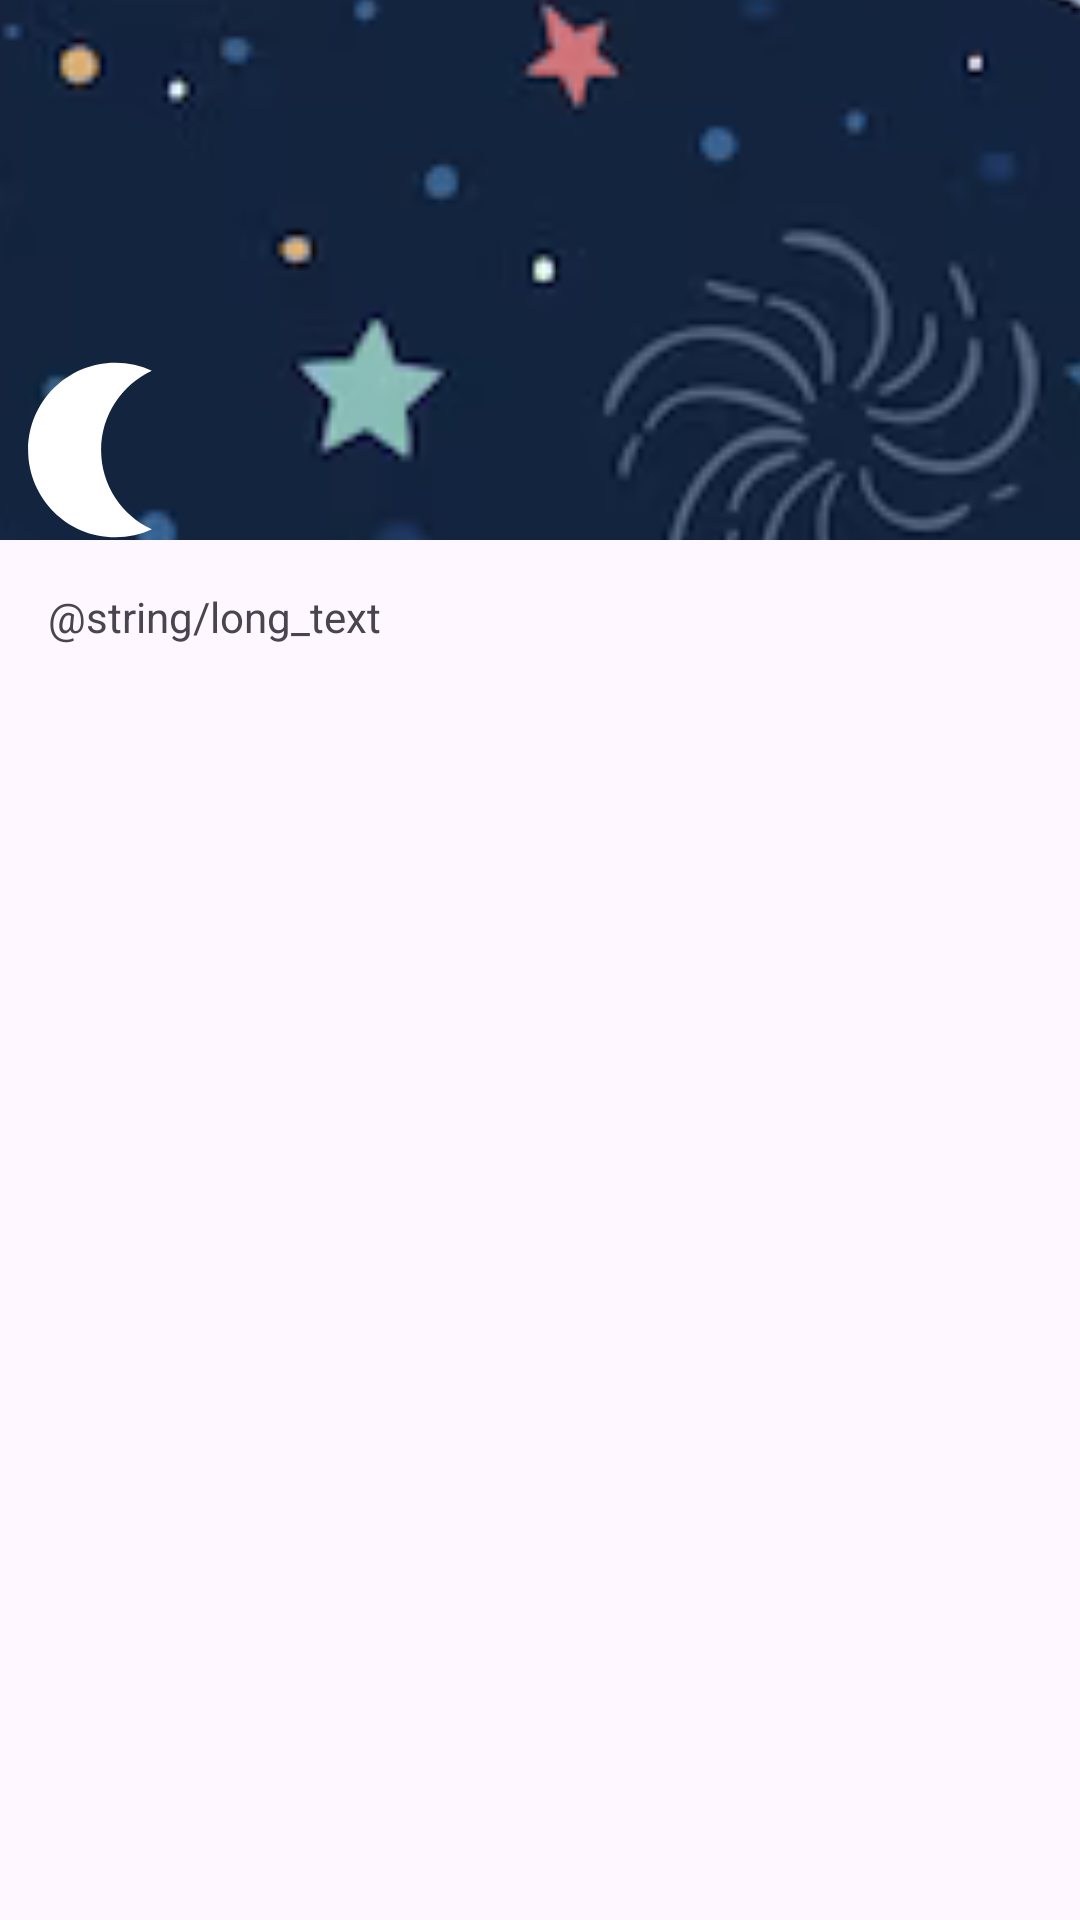

This screen was rendered from an Android layout file. Write that file and the resources it references.
<!-- AndroidManifest.xml: application theme Theme.MotionLayoutExample -->
<!-- res/layout/fragment_animation_four.xml -->
<?xml version="1.0" encoding="utf-8"?>
<androidx.coordinatorlayout.widget.CoordinatorLayout xmlns:android="http://schemas.android.com/apk/res/android"
    xmlns:app="http://schemas.android.com/apk/res-auto"
    android:layout_width="match_parent"
    android:layout_height="match_parent">

    <com.google.android.material.appbar.AppBarLayout
        android:id="@+id/appbar_layout"
        android:layout_width="match_parent"
        android:layout_height="180dp">

        <androidx.constraintlayout.motion.widget.MotionLayout
            android:id="@+id/motion_layout"
            android:layout_width="match_parent"
            android:layout_height="match_parent"
            android:minHeight="80dp"
            app:layoutDescription="@xml/animation_four"
            app:layout_scrollFlags="scroll|enterAlways|snap|exitUntilCollapsed">

            <ImageView
                android:id="@+id/background"
                android:layout_width="0dp"
                android:layout_height="1000dp"
                android:scaleType="centerCrop"
                app:layout_constraintBottom_toBottomOf="parent"
                app:layout_constraintEnd_toEndOf="parent"
                app:layout_constraintStart_toStartOf="parent"
                app:layout_constraintTop_toTopOf="parent"
                app:srcCompat="@drawable/background" />

            <ImageView
                android:id="@+id/moon"
                android:layout_width="wrap_content"
                android:layout_height="wrap_content"
                app:srcCompat="@drawable/ic_moon"
                app:tint="@color/white" />

            <TextView
                android:id="@+id/title"
                android:layout_width="wrap_content"
                android:layout_height="wrap_content"
                android:paddingHorizontal="16dp"
                android:text="Moon Animation"
                android:textStyle="bold"
                android:textColor="@color/white"
                android:textSize="24sp" />
        </androidx.constraintlayout.motion.widget.MotionLayout>
    </com.google.android.material.appbar.AppBarLayout>

    <androidx.core.widget.NestedScrollView
        android:layout_width="match_parent"
        android:layout_height="match_parent"
        app:layout_behavior="@string/appbar_scrolling_view_behavior">

        <TextView
            android:layout_width="wrap_content"
            android:layout_height="wrap_content"
            android:padding="16dp"
            android:text="@string/long_text" />
    </androidx.core.widget.NestedScrollView>

</androidx.coordinatorlayout.widget.CoordinatorLayout>
<!-- resources referenced by this layout -->
<resources>
  <!-- drawable background: png bitmap (drawable, 236439 bytes) -->
  <!-- drawable ic_moon (drawable) -->
  <vector android:height="60dp" android:viewportHeight="806.7"
      android:viewportWidth="807.1" android:width="60dp" xmlns:android="http://schemas.android.com/apk/res/android">
      <path android:fillColor="#FFFFFF" android:pathData="M453.3,403.3c0,-157.7 93.3,-293.7 227.7,-355.6C631.2,24.8 575.8,12 517.4,12c-216.1,0 -391.3,175.2 -391.3,391.3s175.2,391.3 391.3,391.3c58.4,0 113.8,-12.8 163.6,-35.7C546.6,697 453.3,561.1 453.3,403.3z"/>
  </vector>
  <style name="Theme.MotionLayoutExample" parent="Base.Theme.MotionLayoutExample" />
  <style name="Base.Theme.MotionLayoutExample" parent="Theme.Material3.DayNight.NoActionBar">
          
          
      </style>
  <!-- not gathered from this repository: default colours our renderer supplied (Android Studio template values) -->
  <color name="white">#FFFFFFFF</color>
</resources>
